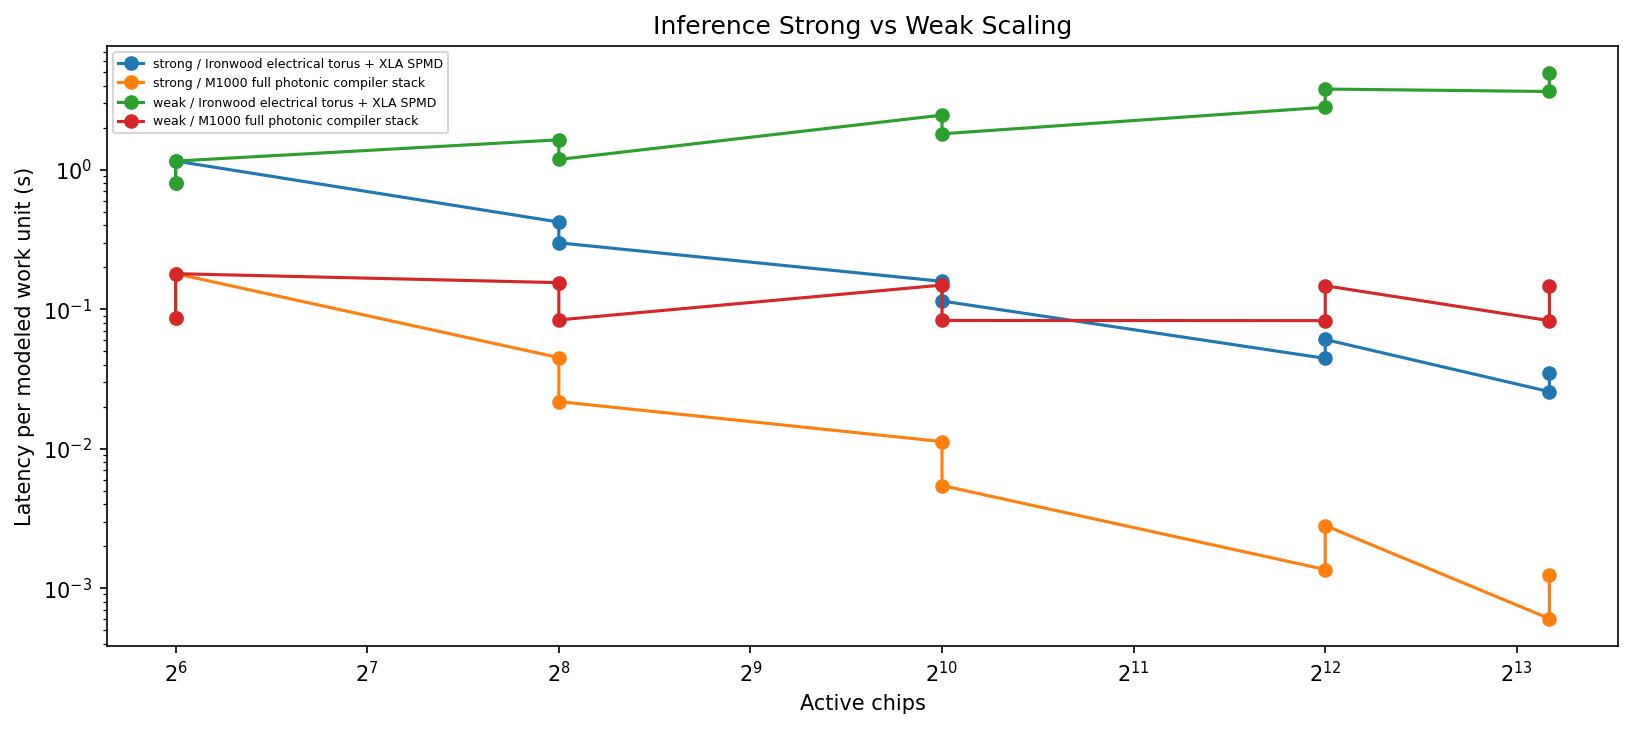

The file beside this chart, header and first rows:
model, model_kind, phase, configuration, compiler_strategy, technology, total_latency_s, total_energy_j, compute_energy_j, hbm_energy_j, network_energy_j, exposed_network_latency_s, network_gib_per_chip, active_chips, prompt_tokens, output_tokens, train_tokens_per_step, network_energy_share_pct, network_latency_share_pct, tokens_per_step_or_request, throughput_tokens_per_s, baseline_total_latency_s, baseline_total_energy_j, baseline_throughput_tokens_per_s
Gemma 4 26B MoE proxy (strong, 64 chips), moe, inference, Advanced chiplet torus + XLA SPMD, xla_spmd_collective, Advanced chiplet 3.5T, 0.2525, 1165, 752, 97.7, 315.7, 0.1382, 24.24, 64, 131072, 1024, 67108864, 27.09, 54.72, 132096, 523163, 0.7971, 1375, 165722
Gemma 4 26B MoE proxy (strong, 64 chips), moe, inference, Ironwood electrical torus + XLA SPMD, xla_spmd_collective, Electrical 800G/dir, 0.7971, 1375, 752, 97.7, 524.8, 0.6774, 24.24, 64, 131072, 1024, 67108864, 38.18, 84.98, 132096, 165722, 0.7971, 1375, 165722
Gemma 4 26B MoE proxy (strong, 64 chips), moe, inference, M1000 full photonic compiler stack, full_photonic_stack, Lightmatter M1000, 0.08698, 787.6, 752, 27.86, 7.676, 0.0002017, 6.111, 64, 131072, 1024, 67108864, 0.9747, 0.2319, 132096, 1518756, 0.7971, 1375, 165722
Gemma 4 26B MoE proxy (strong, 64 chips), moe, inference, M1000 optical packet switching + XLA SPM…, xla_spmd_collective, Lightmatter M1000 OPS model, 0.102, 803.4, 752, 38.1, 13.28, 0.0004996, 8.77, 64, 131072, 1024, 67108864, 1.653, 0.49, 132096, 1295693, 0.7971, 1375, 165722
Gemma 4 26B MoE proxy (strong, 64 chips), moe, training, Advanced chiplet torus + XLA SPMD, xla_spmd_collective, Advanced chiplet 3.5T, 17.67, 101793, 98584, 2251, 957.4, 0.5483, 96.29, 64, 131072, 1024, 67108864, 0.9405, 3.103, 67108864, 3798173, 20.64, 102427, 3251856
Gemma 4 26B MoE proxy (strong, 64 chips), moe, training, Ironwood electrical torus + XLA SPMD, xla_spmd_collective, Electrical 800G/dir, 20.64, 102427, 98584, 2251, 1592, 2.688, 96.29, 64, 131072, 1024, 67108864, 1.554, 13.03, 67108864, 3251856, 20.64, 102427, 3251856
Gemma 4 26B MoE proxy (strong, 64 chips), moe, training, M1000 full photonic compiler stack, full_photonic_stack, Lightmatter M1000, 13.25, 100878, 98584, 2232, 61.71, 0.00162, 49.12, 64, 131072, 1024, 67108864, 0.06117, 0.01223, 67108864, 5064980, 20.64, 102427, 3251856
Gemma 4 26B MoE proxy (strong, 64 chips), moe, training, M1000 optical packet switching + XLA SPM…, xla_spmd_collective, Lightmatter M1000 OPS model, 15.46, 100906, 98584, 2235, 86.11, 0.003239, 56.85, 64, 131072, 1024, 67108864, 0.08533, 0.02095, 67108864, 4341033, 20.64, 102427, 3251856
Gemma 4 26B MoE proxy (strong, 256 chips…, moe, inference, Advanced chiplet torus + XLA SPMD, xla_spmd_collective, Advanced chiplet 3.5T, 0.08349, 1601, 752, 97.7, 751, 0.05491, 6.071, 256, 131072, 1024, 67108864, 46.92, 65.76, 132096, 1582110, 0.2991, 2098, 441575
Gemma 4 26B MoE proxy (strong, 256 chips…, moe, inference, Ironwood electrical torus + XLA SPMD, xla_spmd_collective, Electrical 800G/dir, 0.2991, 2098, 752, 97.7, 1248, 0.2692, 6.071, 256, 131072, 1024, 67108864, 59.49, 90, 132096, 441575, 0.2991, 2098, 441575
Gemma 4 26B MoE proxy (strong, 256 chips…, moe, inference, M1000 full photonic compiler stack, full_photonic_stack, Lightmatter M1000, 0.02174, 787.6, 752, 27.86, 7.73, 5.076155118215184e-05, 1.535, 256, 131072, 1024, 67108864, 0.9814, 0.2334, 132096, 6074927, 0.2991, 2098, 441575
Gemma 4 26B MoE proxy (strong, 256 chips…, moe, inference, M1000 optical packet switching + XLA SPM…, xla_spmd_collective, Lightmatter M1000 OPS model, 0.02549, 803.5, 752, 38.1, 13.35, 0.0001254, 2.2, 256, 131072, 1024, 67108864, 1.662, 0.4918, 132096, 5182680, 0.2991, 2098, 441575
Gemma 4 26B MoE proxy (strong, 256 chips…, moe, training, Advanced chiplet torus + XLA SPMD, xla_spmd_collective, Advanced chiplet 3.5T, 4.552, 103951, 98584, 2251, 3116, 0.2718, 30.07, 256, 131072, 1024, 67108864, 2.997, 5.971, 67108864, 14742956, 5.82, 106013, 11530852
Gemma 4 26B MoE proxy (strong, 256 chips…, moe, training, Ironwood electrical torus + XLA SPMD, xla_spmd_collective, Electrical 800G/dir, 5.82, 106013, 98584, 2251, 5178, 1.333, 30.07, 256, 131072, 1024, 67108864, 4.884, 22.9, 67108864, 11530852, 5.82, 106013, 11530852
Gemma 4 26B MoE proxy (strong, 256 chips…, moe, training, M1000 full photonic compiler stack, full_photonic_stack, Lightmatter M1000, 3.313, 100897, 98584, 2232, 80.57, 0.0005279, 16, 256, 131072, 1024, 67108864, 0.07986, 0.01594, 67108864, 20259168, 5.82, 106013, 11530852
Gemma 4 26B MoE proxy (strong, 256 chips…, moe, training, M1000 optical packet switching + XLA SPM…, xla_spmd_collective, Lightmatter M1000 OPS model, 3.865, 100930, 98584, 2235, 111, 0.001042, 18.29, 256, 131072, 1024, 67108864, 0.11, 0.02696, 67108864, 17363089, 5.82, 106013, 11530852
Gemma 4 26B MoE proxy (strong, 1024 chip…, moe, inference, Advanced chiplet torus + XLA SPMD, xla_spmd_collective, Advanced chiplet 3.5T, 0.02897, 2639, 752, 97.7, 1790, 0.02183, 1.521, 1024, 131072, 1024, 67108864, 67.81, 75.33, 132096, 4559318, 0.1145, 3823, 1153697
Gemma 4 26B MoE proxy (strong, 1024 chip…, moe, inference, Ironwood electrical torus + XLA SPMD, xla_spmd_collective, Electrical 800G/dir, 0.1145, 3823, 752, 97.7, 2973, 0.107, 1.521, 1024, 131072, 1024, 67108864, 77.77, 93.47, 132096, 1153697, 0.1145, 3823, 1153697
Gemma 4 26B MoE proxy (strong, 1024 chip…, moe, inference, M1000 full photonic compiler stack, full_photonic_stack, Lightmatter M1000, 0.005436, 787.7, 752, 27.86, 7.8, 1.2856787625705496e-05, 0.3856, 1024, 131072, 1024, 67108864, 0.9902, 0.2365, 132096, 24298962, 0.1145, 3823, 1153697
Gemma 4 26B MoE proxy (strong, 1024 chip…, moe, inference, M1000 optical packet switching + XLA SPM…, xla_spmd_collective, Lightmatter M1000 OPS model, 0.006372, 803.6, 752, 38.1, 13.45, 3.1464347158649215e-05, 0.5521, 1024, 131072, 1024, 67108864, 1.674, 0.4938, 132096, 20730311, 0.1145, 3823, 1153697
Gemma 4 26B MoE proxy (strong, 1024 chip…, moe, training, Advanced chiplet torus + XLA SPMD, xla_spmd_collective, Advanced chiplet 3.5T, 1.199, 110278, 98584, 2251, 9443, 0.1294, 9.018, 1024, 131072, 1024, 67108864, 8.563, 10.79, 67108864, 55951094, 1.756, 116523, 38212165
Gemma 4 26B MoE proxy (strong, 1024 chip…, moe, training, Ironwood electrical torus + XLA SPMD, xla_spmd_collective, Electrical 800G/dir, 1.756, 116523, 98584, 2251, 15688, 0.6344, 9.018, 1024, 131072, 1024, 67108864, 13.46, 36.12, 67108864, 38212165, 1.756, 116523, 38212165
Gemma 4 26B MoE proxy (strong, 1024 chip…, moe, training, M1000 full photonic compiler stack, full_photonic_stack, Lightmatter M1000, 0.8282, 100916, 98584, 2232, 99.74, 0.0001628, 4.93, 1024, 131072, 1024, 67108864, 0.09884, 0.01965, 67108864, 81033658, 1.756, 116523, 38212165
Gemma 4 26B MoE proxy (strong, 1024 chip…, moe, training, M1000 optical packet switching + XLA SPM…, xla_spmd_collective, Lightmatter M1000 OPS model, 0.9663, 100956, 98584, 2235, 136.3, 0.0003186, 5.593, 1024, 131072, 1024, 67108864, 0.135, 0.03298, 67108864, 69448180, 1.756, 116523, 38212165
Gemma 4 26B MoE proxy (strong, 4096 chip…, moe, inference, Advanced chiplet torus + XLA SPMD, xla_spmd_collective, Advanced chiplet 3.5T, 0.01046, 4959, 752, 97.7, 4110, 0.008677, 0.3809, 4096, 131072, 1024, 67108864, 82.87, 82.93, 132096, 12624280, 0.04441, 7676, 2974176
Gemma 4 26B MoE proxy (strong, 4096 chip…, moe, inference, Ironwood electrical torus + XLA SPMD, xla_spmd_collective, Electrical 800G/dir, 0.04441, 7676, 752, 97.7, 6827, 0.04254, 0.3809, 4096, 131072, 1024, 67108864, 88.93, 95.79, 132096, 2974176, 0.04441, 7676, 2974176
Gemma 4 26B MoE proxy (strong, 4096 chip…, moe, inference, M1000 full photonic compiler stack, full_photonic_stack, Lightmatter M1000, 0.001359, 787.8, 752, 27.86, 7.905, 3.3404796764682593e-06, 0.09684, 4096, 131072, 1024, 67108864, 1.003, 0.2458, 132096, 97186819, 0.04441, 7676, 2974176
Gemma 4 26B MoE proxy (strong, 4096 chip…, moe, inference, M1000 optical packet switching + XLA SPM…, xla_spmd_collective, Lightmatter M1000 OPS model, 0.001593, 803.7, 752, 38.1, 13.6, 7.91451798085602e-06, 0.1385, 4096, 131072, 1024, 67108864, 1.692, 0.4968, 132096, 82918725, 0.04441, 7676, 2974176
Gemma 4 26B MoE proxy (strong, 4096 chip…, moe, training, Advanced chiplet torus + XLA SPMD, xla_spmd_collective, Advanced chiplet 3.5T, 0.3274, 127047, 98584, 2251, 26212, 0.05989, 2.63, 4096, 131072, 1024, 67108864, 20.63, 18.29, 67108864, 204976848, 0.5741, 144377, 116895177
Gemma 4 26B MoE proxy (strong, 4096 chip…, moe, training, Ironwood electrical torus + XLA SPMD, xla_spmd_collective, Electrical 800G/dir, 0.5741, 144377, 98584, 2251, 43541, 0.2936, 2.63, 4096, 131072, 1024, 67108864, 30.16, 51.15, 67108864, 116895177, 0.5741, 144377, 116895177
Gemma 4 26B MoE proxy (strong, 4096 chip…, moe, training, M1000 full photonic compiler stack, full_photonic_stack, Lightmatter M1000, 0.207, 100936, 98584, 2232, 119.6, 4.849045471162303e-05, 1.465, 4096, 131072, 1024, 67108864, 0.1185, 0.02342, 67108864, 324122420, 0.5741, 144377, 116895177
Gemma 4 26B MoE proxy (strong, 4096 chip…, moe, training, M1000 optical packet switching + XLA SPM…, xla_spmd_collective, Lightmatter M1000 OPS model, 0.2416, 100982, 98584, 2235, 162.3, 9.421397070827225e-05, 1.653, 4096, 131072, 1024, 67108864, 0.1607, 0.039, 67108864, 277775985, 0.5741, 144377, 116895177
Gemma 4 26B MoE proxy (strong, 9216 chip…, moe, inference, Advanced chiplet torus + XLA SPMD, xla_spmd_collective, Advanced chiplet 3.5T, 0.005853, 8314, 752, 97.7, 7465, 0.005059, 0.1695, 9216, 131072, 1024, 67108864, 89.78, 86.43, 132096, 22569532, 0.02563, 13249, 5153036
Gemma 4 26B MoE proxy (strong, 9216 chip…, moe, inference, Ironwood electrical torus + XLA SPMD, xla_spmd_collective, Electrical 800G/dir, 0.02563, 13249, 752, 97.7, 12399, 0.0248, 0.1695, 9216, 131072, 1024, 67108864, 93.59, 96.76, 132096, 5153036, 0.02563, 13249, 5153036
Gemma 4 26B MoE proxy (strong, 9216 chip…, moe, inference, M1000 full photonic compiler stack, full_photonic_stack, Lightmatter M1000, 0.0006042, 787.9, 752, 27.86, 7.995, 1.5754818351484712e-06, 0.04316, 9216, 131072, 1024, 67108864, 1.015, 0.2608, 132096, 218637471, 0.02563, 13249, 5153036
Gemma 4 26B MoE proxy (strong, 9216 chip…, moe, inference, M1000 optical packet switching + XLA SPM…, xla_spmd_collective, Lightmatter M1000 OPS model, 0.0007081, 803.9, 752, 38.1, 13.72, 3.5475392233453387e-06, 0.06169, 9216, 131072, 1024, 67108864, 1.707, 0.501, 132096, 186559233, 0.02563, 13249, 5153036
Gemma 4 26B MoE proxy (strong, 9216 chip…, moe, training, Advanced chiplet torus + XLA SPMD, xla_spmd_collective, Advanced chiplet 3.5T, 0.1567, 153544, 98584, 2251, 52708, 0.03779, 1.266, 9216, 131072, 1024, 67108864, 34.33, 24.12, 67108864, 428315037, 0.3099, 188388, 216532377
Gemma 4 26B MoE proxy (strong, 9216 chip…, moe, training, Ironwood electrical torus + XLA SPMD, xla_spmd_collective, Electrical 800G/dir, 0.3099, 188388, 98584, 2251, 87553, 0.1853, 1.266, 9216, 131072, 1024, 67108864, 46.47, 59.78, 67108864, 216532377, 0.3099, 188388, 216532377
Gemma 4 26B MoE proxy (strong, 9216 chip…, moe, training, M1000 full photonic compiler stack, full_photonic_stack, Lightmatter M1000, 0.09202, 100948, 98584, 2232, 131.8, 2.36488097559615e-05, 0.7116, 9216, 131072, 1024, 67108864, 0.1306, 0.0257, 67108864, 729258822, 0.3099, 188388, 216532377
Gemma 4 26B MoE proxy (strong, 9216 chip…, moe, training, M1000 optical packet switching + XLA SPM…, xla_spmd_collective, Lightmatter M1000 OPS model, 0.1074, 100998, 98584, 2235, 178.2, 4.5680244357253056e-05, 0.8011, 9216, 131072, 1024, 67108864, 0.1764, 0.04254, 67108864, 624973804, 0.3099, 188388, 216532377
Gemma 4 26B MoE proxy (weak, 64 chips), moe, inference, Advanced chiplet torus + XLA SPMD, xla_spmd_collective, Advanced chiplet 3.5T, 0.2525, 1165, 752, 97.7, 315.7, 0.1382, 24.24, 64, 131072, 1024, 67108864, 27.09, 54.72, 132096, 523163, 0.7971, 1375, 165722
Gemma 4 26B MoE proxy (weak, 64 chips), moe, inference, Ironwood electrical torus + XLA SPMD, xla_spmd_collective, Electrical 800G/dir, 0.7971, 1375, 752, 97.7, 524.8, 0.6774, 24.24, 64, 131072, 1024, 67108864, 38.18, 84.98, 132096, 165722, 0.7971, 1375, 165722
Gemma 4 26B MoE proxy (weak, 64 chips), moe, inference, M1000 full photonic compiler stack, full_photonic_stack, Lightmatter M1000, 0.08698, 787.6, 752, 27.86, 7.676, 0.0002017, 6.111, 64, 131072, 1024, 67108864, 0.9747, 0.2319, 132096, 1518756, 0.7971, 1375, 165722
Gemma 4 26B MoE proxy (weak, 64 chips), moe, inference, M1000 optical packet switching + XLA SPM…, xla_spmd_collective, Lightmatter M1000 OPS model, 0.102, 803.4, 752, 38.1, 13.28, 0.0004996, 8.77, 64, 131072, 1024, 67108864, 1.653, 0.49, 132096, 1295693, 0.7971, 1375, 165722
Gemma 4 26B MoE proxy (weak, 64 chips), moe, training, Advanced chiplet torus + XLA SPMD, xla_spmd_collective, Advanced chiplet 3.5T, 17.67, 101793, 98584, 2251, 957.4, 0.5483, 96.29, 64, 131072, 1024, 67108864, 0.9405, 3.103, 67108864, 3798173, 20.64, 102427, 3251856
Gemma 4 26B MoE proxy (weak, 64 chips), moe, training, Ironwood electrical torus + XLA SPMD, xla_spmd_collective, Electrical 800G/dir, 20.64, 102427, 98584, 2251, 1592, 2.688, 96.29, 64, 131072, 1024, 67108864, 1.554, 13.03, 67108864, 3251856, 20.64, 102427, 3251856
Gemma 4 26B MoE proxy (weak, 64 chips), moe, training, M1000 full photonic compiler stack, full_photonic_stack, Lightmatter M1000, 13.25, 100878, 98584, 2232, 61.71, 0.00162, 49.12, 64, 131072, 1024, 67108864, 0.06117, 0.01223, 67108864, 5064980, 20.64, 102427, 3251856
Gemma 4 26B MoE proxy (weak, 64 chips), moe, training, M1000 optical packet switching + XLA SPM…, xla_spmd_collective, Lightmatter M1000 OPS model, 15.46, 100906, 98584, 2235, 86.11, 0.003239, 56.85, 64, 131072, 1024, 67108864, 0.08533, 0.02095, 67108864, 4341033, 20.64, 102427, 3251856
Gemma 4 26B MoE proxy (weak, 256 chips), moe, inference, Advanced chiplet torus + XLA SPMD, xla_spmd_collective, Advanced chiplet 3.5T, 1.314, 25047, 11589, 1507, 11950, 0.8728, 96.56, 256, 524288, 4096, 268435456, 47.71, 66.44, 528384, 402184, 4.741, 32953, 111447
Gemma 4 26B MoE proxy (weak, 256 chips), moe, inference, Ironwood electrical torus + XLA SPMD, xla_spmd_collective, Electrical 800G/dir, 4.741, 32953, 11589, 1507, 19857, 4.279, 96.56, 256, 524288, 4096, 268435456, 60.26, 90.26, 528384, 111447, 4.741, 32953, 111447
Gemma 4 26B MoE proxy (weak, 256 chips), moe, inference, M1000 full photonic compiler stack, full_photonic_stack, Lightmatter M1000, 0.3352, 12101, 11589, 390.1, 121.9, 0.0007986, 24.21, 256, 524288, 4096, 268435456, 1.008, 0.2383, 528384, 1576425, 4.741, 32953, 111447
Gemma 4 26B MoE proxy (weak, 256 chips), moe, inference, M1000 optical packet switching + XLA SPM…, xla_spmd_collective, Lightmatter M1000 OPS model, 0.393, 12354, 11589, 554, 211.3, 0.001984, 34.82, 256, 524288, 4096, 268435456, 1.711, 0.5048, 528384, 1344536, 4.741, 32953, 111447
Gemma 4 26B MoE proxy (weak, 256 chips), moe, training, Advanced chiplet torus + XLA SPMD, xla_spmd_collective, Advanced chiplet 3.5T, 18.21, 415775, 394336, 8999, 12440, 1.085, 120.1, 256, 524288, 4096, 268435456, 2.992, 5.961, 268435456, 14744577, 23.27, 424007, 11535691
Gemma 4 26B MoE proxy (weak, 256 chips), moe, training, Ironwood electrical torus + XLA SPMD, xla_spmd_collective, Electrical 800G/dir, 23.27, 424007, 394336, 8999, 20672, 5.321, 120.1, 256, 524288, 4096, 268435456, 4.875, 22.87, 268435456, 11535691, 23.27, 424007, 11535691
Gemma 4 26B MoE proxy (weak, 256 chips), moe, training, M1000 full photonic compiler stack, full_photonic_stack, Lightmatter M1000, 13.25, 403581, 394336, 8923, 321.7, 0.002107, 63.88, 256, 524288, 4096, 268435456, 0.07971, 0.0159, 268435456, 20259195, 23.27, 424007, 11535691
Gemma 4 26B MoE proxy (weak, 256 chips), moe, training, M1000 optical packet switching + XLA SPM…, xla_spmd_collective, Lightmatter M1000 OPS model, 15.46, 403715, 394336, 8936, 443.1, 0.004159, 73.01, 256, 524288, 4096, 268435456, 0.1098, 0.0269, 268435456, 17363114, 23.27, 424007, 11535691
Gemma 4 26B MoE proxy (weak, 1024 chips), moe, inference, Advanced chiplet torus + XLA SPMD, xla_spmd_collective, Advanced chiplet 3.5T, 7.282, 661851, 183644, 23908, 454299, 5.534, 385.7, 1024, 2097152, 16384, 1073741824, 68.64, 76, 2113536, 290246, 28.96, 962266, 72969
Gemma 4 26B MoE proxy (weak, 1024 chips), moe, inference, Ironwood electrical torus + XLA SPMD, xla_spmd_collective, Electrical 800G/dir, 28.96, 962266, 183644, 23908, 754714, 27.14, 385.7, 1024, 2097152, 16384, 1073741824, 78.43, 93.68, 2113536, 72969, 28.96, 962266, 72969
Gemma 4 26B MoE proxy (weak, 1024 chips), moe, inference, M1000 full photonic compiler stack, full_photonic_stack, Lightmatter M1000, 1.328, 191626, 183644, 6029, 1953, 0.003183, 96.52, 1024, 2097152, 16384, 1073741824, 1.019, 0.2397, 2113536, 1591496, 28.96, 962266, 72969
Gemma 4 26B MoE proxy (weak, 1024 chips), moe, inference, M1000 optical packet switching + XLA SPM…, xla_spmd_collective, Lightmatter M1000 OPS model, 1.557, 195681, 183644, 8651, 3385, 0.007915, 138.9, 1024, 2097152, 16384, 1073741824, 1.73, 0.5083, 2113536, 1357332, 28.96, 962266, 72969
... 100 more rows
